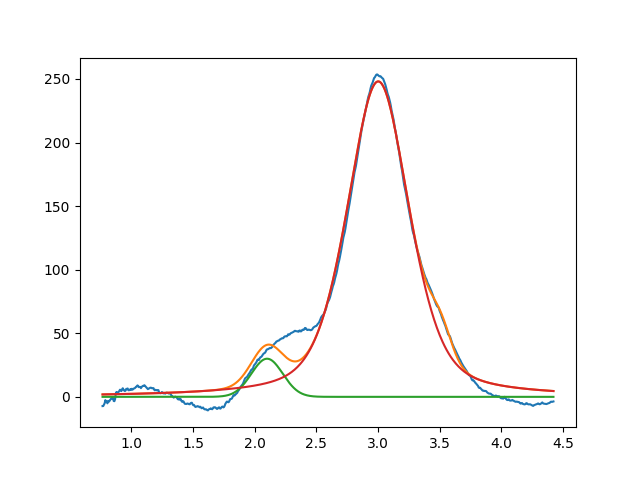

The data file committed next to this chart (first rows):
2.099999999999999645e+00, 2.999999999999999645e+01, 2.999999999999999334e-01, 9.999999999999998890e-01
3.001308683433874691e+00, 2.480853988533760628e+02, 5.956833288068258403e-01, 5.623370095581581296e-01
3.508984392480506642e+00, 2.021936953462537900e+01, 1.999999999999998723e-01, 9.999999999999998890e-01
